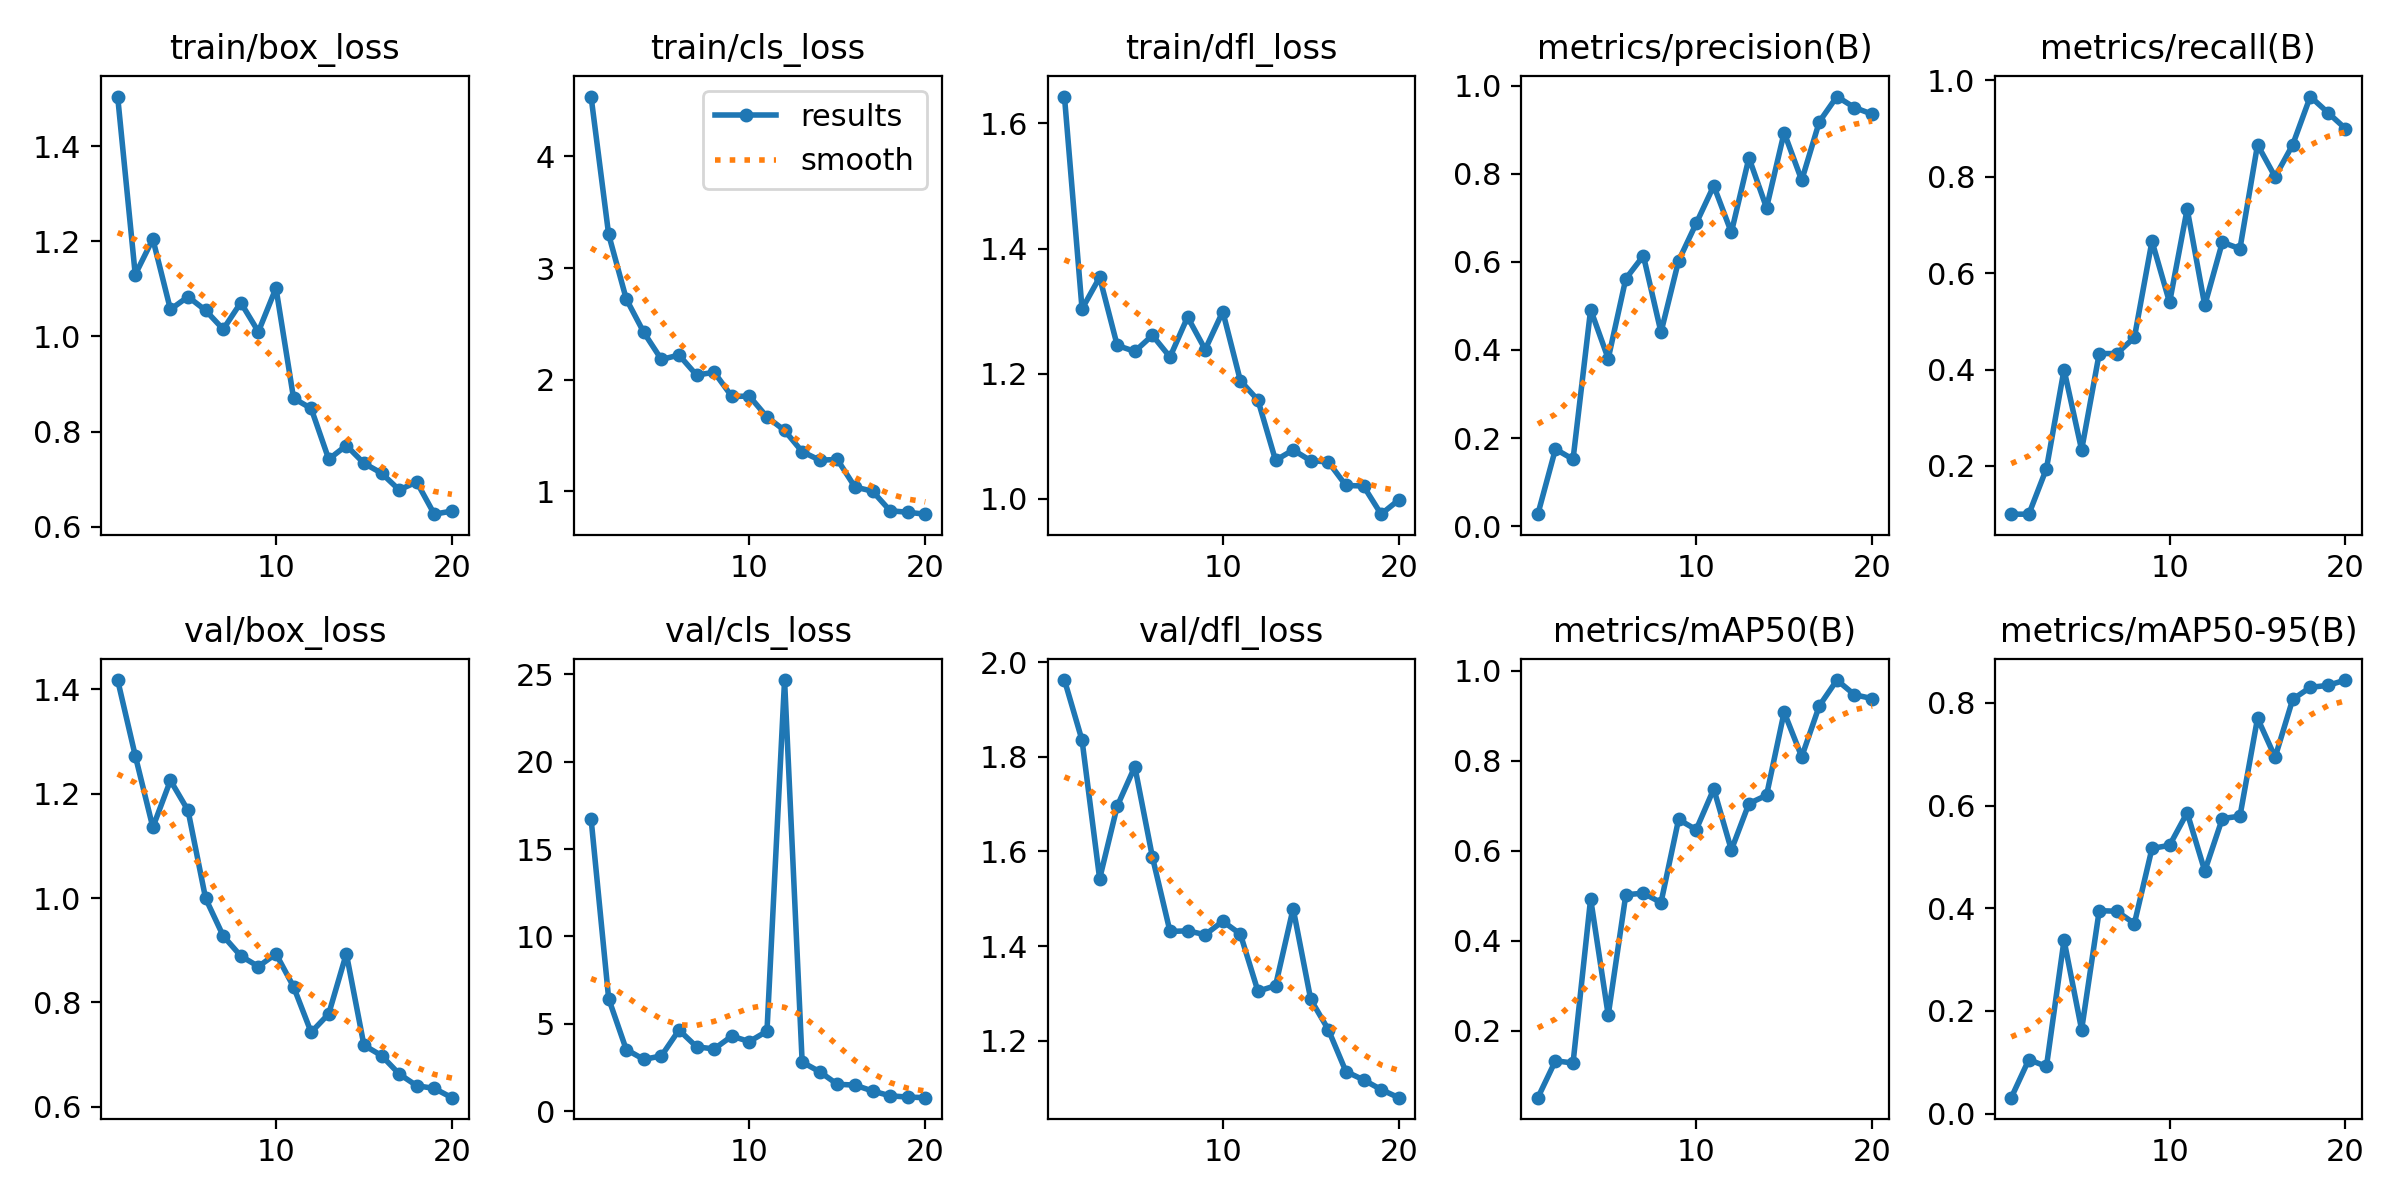

Source data for this figure (header and first rows):
epoch, time, train/box_loss, train/cls_loss, train/dfl_loss, metrics/precision(B), metrics/recall(B), metrics/mAP50(B), metrics/mAP50-95(B), val/box_loss, val/cls_loss, val/dfl_loss, lr/pg0, lr/pg1, lr/pg2
1, 193.3, 1.504, 4.535, 1.643, 0.02727, 0.1, 0.0515, 0.03093, 1.417, 16.74, 1.962, 4.998e-05, 4.998e-05, 4.998e-05
2, 378.7, 1.13, 3.301, 1.304, 0.175, 0.1, 0.1334, 0.1051, 1.273, 6.446, 1.835, 0.0001018, 0.0001018, 0.0001018
3, 564.5, 1.205, 2.723, 1.354, 0.1518, 0.1945, 0.1284, 0.09166, 1.135, 3.533, 1.542, 0.000148, 0.000148, 0.000148
4, 754, 1.057, 2.423, 1.245, 0.4917, 0.4, 0.4934, 0.3378, 1.225, 2.969, 1.696, 0.0001885, 0.0001885, 0.0001885
5, 941, 1.083, 2.181, 1.236, 0.3801, 0.2333, 0.2347, 0.1633, 1.168, 3.168, 1.779, 0.0002233, 0.0002233, 0.0002233
6, 1129, 1.055, 2.221, 1.261, 0.5616, 0.4333, 0.502, 0.3952, 0.9993, 4.65, 1.588, 0.0002525, 0.0002525, 0.0002525
7, 1321, 1.015, 2.041, 1.227, 0.6138, 0.4333, 0.5056, 0.3941, 0.9274, 3.686, 1.431, 0.0002761, 0.0002761, 0.0002761
8, 1507, 1.071, 2.067, 1.291, 0.44, 0.4667, 0.4847, 0.3701, 0.889, 3.567, 1.432, 0.000294, 0.000294, 0.000294
9, 1689, 1.01, 1.851, 1.239, 0.6022, 0.6667, 0.6693, 0.5165, 0.8688, 4.299, 1.424, 0.0003062, 0.0003062, 0.0003062
10, 1872, 1.102, 1.853, 1.299, 0.6871, 0.5393, 0.6465, 0.5225, 0.8931, 3.987, 1.452, 0.0003128, 0.0003128, 0.0003128
11, 2054, 0.8699, 1.667, 1.189, 0.7725, 0.7333, 0.7371, 0.5861, 0.83, 4.582, 1.425, 0.0003137, 0.0003137, 0.0003137
12, 2236, 0.8485, 1.546, 1.158, 0.6667, 0.5333, 0.6015, 0.4725, 0.7428, 24.66, 1.305, 0.000309, 0.000309, 0.000309
13, 2419, 0.7418, 1.356, 1.062, 0.836, 0.6643, 0.7046, 0.5747, 0.7782, 2.817, 1.316, 0.0002899, 0.0002899, 0.0002899
14, 2608, 0.7706, 1.28, 1.078, 0.7224, 0.6508, 0.7229, 0.5792, 0.8935, 2.262, 1.479, 0.0002545, 0.0002545, 0.0002545
15, 2789, 0.7333, 1.286, 1.061, 0.8933, 0.8667, 0.9076, 0.7701, 0.7181, 1.546, 1.287, 0.0002192, 0.0002192, 0.0002192
16, 2972, 0.7125, 1.04, 1.059, 0.785, 0.8, 0.8084, 0.694, 0.6982, 1.5, 1.224, 0.0001839, 0.0001839, 0.0001839
17, 3154, 0.6773, 1.003, 1.021, 0.9178, 0.8667, 0.9216, 0.807, 0.6631, 1.162, 1.135, 0.0001485, 0.0001485, 0.0001485
18, 3335, 0.6938, 0.8274, 1.02, 0.975, 0.9667, 0.9788, 0.8302, 0.6405, 0.886, 1.118, 0.0001132, 0.0001132, 0.0001132
19, 3522, 0.6262, 0.8137, 0.9755, 0.95, 0.9333, 0.9462, 0.8341, 0.6354, 0.8143, 1.097, 7.7826e-05, 7.7826e-05, 7.7826e-05
20, 3704, 0.6328, 0.7966, 0.9982, 0.935, 0.9, 0.9377, 0.8445, 0.6176, 0.7796, 1.08, 4.2483e-05, 4.2483e-05, 4.2483e-05
